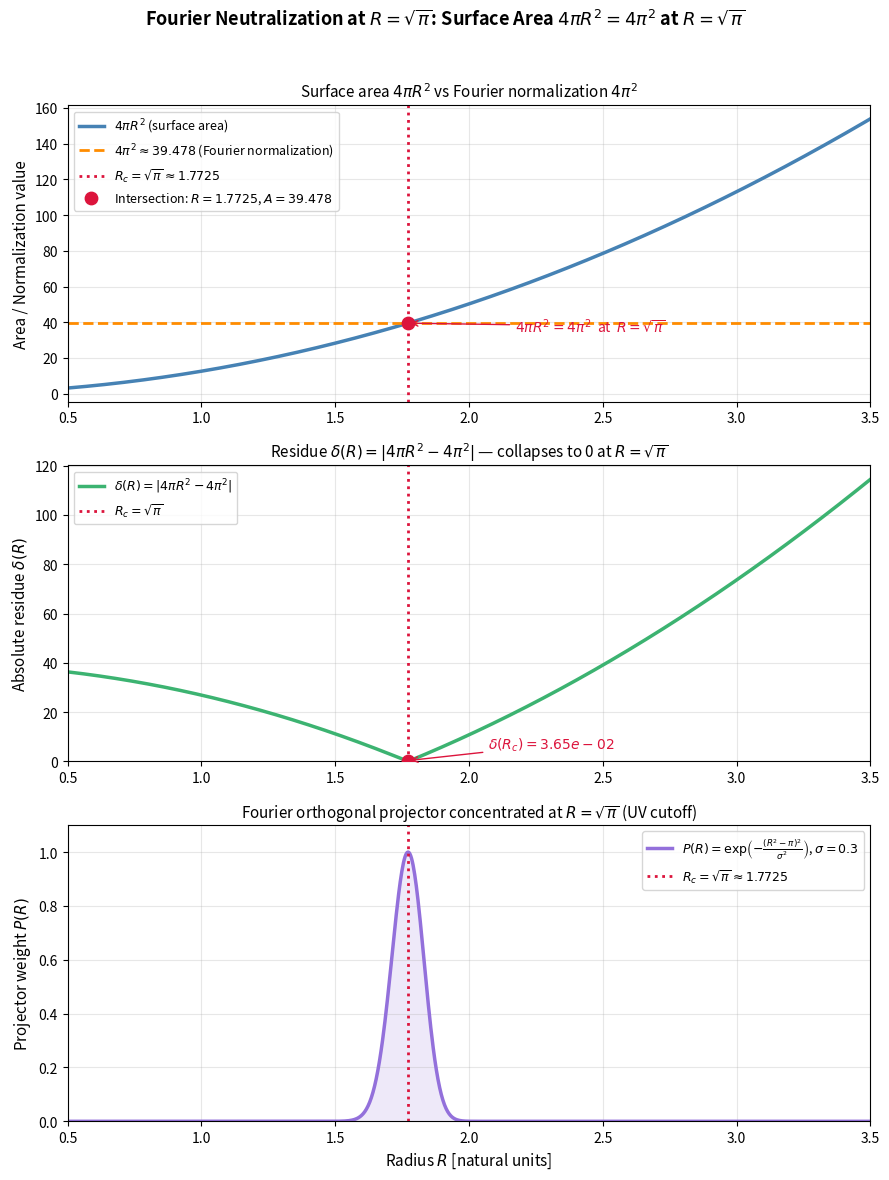

Write the Python code that produced this figure. (Note: this script raises an exception after producing the figure.)
"""
fourier_breakdown_solver.py
============================
Analyzes the Fourier neutralization mechanism of the Primeval Atom model.

The core result: when R = sqrt(pi), the surface area 4*pi*R^2 equals 4*pi^2,
which is the normalization constant of the 3D spherical Fourier kernel.
The residue  delta(R) = |4*pi*R^2 - 4*pi^2|  collapses to zero at R = sqrt(pi),
demonstrating the UV-cutoff projector identity.

Plots:
  - Surface area 4*pi*R^2 and Fourier normalization 4*pi^2 vs R
  - Residue delta(R) = |surface_area - fourier_norm| vs R
  - Highlights the zero crossing at R = sqrt(pi)

Saves: fourier_breakdown_plot.png
"""

import sys
try:
    if hasattr(sys.stdout, 'reconfigure'):
        sys.stdout.reconfigure(encoding='utf-8')
except Exception:
    pass

import numpy as np
import matplotlib
matplotlib.use("Agg")
import matplotlib.pyplot as plt
import os

# ---------------------------------------------------------------------------
# Constants
# ---------------------------------------------------------------------------
R_CRITICAL   = np.sqrt(np.pi)            # ~1.7725
FOURIER_NORM = 4.0 * np.pi**2            # ~39.478  (3D Fourier kernel normalization)

# ---------------------------------------------------------------------------
# Functions
# ---------------------------------------------------------------------------

def surface_area(R):
    """Euclidean surface area of a 2-sphere of radius R."""
    return 4.0 * np.pi * R**2


def residue(R):
    """
    Absolute residue between surface area and Fourier normalization.
    delta(R) = | 4*pi*R^2 - 4*pi^2 |
    Vanishes at R = sqrt(pi).
    """
    return np.abs(surface_area(R) - FOURIER_NORM)


def relative_residue(R):
    """Dimensionless residue: delta(R) / (4*pi^2)."""
    return residue(R) / FOURIER_NORM


def fourier_projector_weight(R):
    """
    Orthogonal projector weight in Fourier space.
    P(R) = exp( - (R^2 - pi)^2 / sigma^2 )
    Peaks at R = sqrt(pi) — represents the concentration of projection weight
    around the UV-cutoff scale.
    """
    sigma = 0.3
    return np.exp(-((R**2 - np.pi)**2) / sigma**2)


# ---------------------------------------------------------------------------
# Build arrays
# ---------------------------------------------------------------------------
R_min, R_max = 0.5, 3.5
R_vals = np.linspace(R_min, R_max, 1000)

sa_vals   = surface_area(R_vals)
res_vals  = residue(R_vals)
rrel_vals = relative_residue(R_vals)
proj_vals = fourier_projector_weight(R_vals)

# Index of R_critical
idx_rc = np.argmin(np.abs(R_vals - R_CRITICAL))

# ---------------------------------------------------------------------------
# Plot
# ---------------------------------------------------------------------------
fig, axes = plt.subplots(3, 1, figsize=(9, 12))
fig.suptitle(
    r"Fourier Neutralization at $R = \sqrt{\pi}$: "
    r"Surface Area $4\pi R^2 = 4\pi^2$ at $R = \sqrt{\pi}$",
    fontsize=13, fontweight="bold"
)

# --- Panel 1: Surface area vs Fourier normalization ---
ax1 = axes[0]
ax1.plot(R_vals, sa_vals, color="steelblue", lw=2.5,
         label=r"$4\pi R^2$ (surface area)")
ax1.axhline(FOURIER_NORM, color="darkorange", lw=2, ls="--",
            label=rf"$4\pi^2 \approx {FOURIER_NORM:.3f}$ (Fourier normalization)")
ax1.axvline(R_CRITICAL, color="crimson", lw=2, ls=":",
            label=rf"$R_c = \sqrt{{\pi}} \approx {R_CRITICAL:.4f}$")

# Intersection marker
ax1.scatter([R_CRITICAL], [FOURIER_NORM], zorder=5, s=80,
            color="crimson", label=rf"Intersection: $R={R_CRITICAL:.4f}$, $A={FOURIER_NORM:.3f}$")

ax1.set_ylabel(r"Area / Normalization value", fontsize=11)
ax1.set_title(r"Surface area $4\pi R^2$ vs Fourier normalization $4\pi^2$", fontsize=11)
ax1.legend(fontsize=9)
ax1.grid(True, alpha=0.3)
ax1.set_xlim(R_min, R_max)

# Annotate the identity
ax1.annotate(
    r"$4\pi R^2 = 4\pi^2$  at  $R = \sqrt{\pi}$",
    xy=(R_CRITICAL, FOURIER_NORM),
    xytext=(R_CRITICAL + 0.4, FOURIER_NORM - 5),
    arrowprops=dict(arrowstyle="->", color="crimson"),
    fontsize=10, color="crimson"
)

# --- Panel 2: Absolute residue ---
ax2 = axes[1]
ax2.plot(R_vals, res_vals, color="mediumseagreen", lw=2.5,
         label=r"$\delta(R) = |4\pi R^2 - 4\pi^2|$")
ax2.axvline(R_CRITICAL, color="crimson", lw=2, ls=":",
            label=rf"$R_c = \sqrt{{\pi}}$")
ax2.scatter([R_CRITICAL], [res_vals[idx_rc]], zorder=5, s=80, color="crimson")

ax2.set_ylabel(r"Absolute residue $\delta(R)$", fontsize=11)
ax2.set_title(r"Residue $\delta(R) = |4\pi R^2 - 4\pi^2|$ — collapses to 0 at $R = \sqrt{\pi}$",
              fontsize=11)
ax2.legend(fontsize=9)
ax2.grid(True, alpha=0.3)
ax2.set_xlim(R_min, R_max)
ax2.set_ylim(bottom=0)

ax2.annotate(
    rf"$\delta(R_c) = {res_vals[idx_rc]:.2e}$",
    xy=(R_CRITICAL, res_vals[idx_rc] + 0.3),
    xytext=(R_CRITICAL + 0.3, 5),
    arrowprops=dict(arrowstyle="->", color="crimson"),
    fontsize=10, color="crimson"
)

# --- Panel 3: Fourier projector weight ---
ax3 = axes[2]
ax3.plot(R_vals, proj_vals, color="mediumpurple", lw=2.5,
         label=r"$P(R) = \exp\!\left(-\frac{(R^2 - \pi)^2}{\sigma^2}\right)$, $\sigma=0.3$")
ax3.axvline(R_CRITICAL, color="crimson", lw=2, ls=":",
            label=rf"$R_c = \sqrt{{\pi}} \approx {R_CRITICAL:.4f}$")
ax3.fill_between(R_vals, proj_vals, alpha=0.15, color="mediumpurple")

ax3.set_xlabel(r"Radius $R$ [natural units]", fontsize=11)
ax3.set_ylabel(r"Projector weight $P(R)$", fontsize=11)
ax3.set_title(r"Fourier orthogonal projector concentrated at $R = \sqrt{\pi}$ (UV cutoff)",
              fontsize=11)
ax3.legend(fontsize=9)
ax3.grid(True, alpha=0.3)
ax3.set_xlim(R_min, R_max)
ax3.set_ylim(0, 1.1)

plt.tight_layout(rect=[0, 0, 1, 0.96])

# ---------------------------------------------------------------------------
# Save
# ---------------------------------------------------------------------------
out_dir  = os.path.dirname(os.path.abspath(__file__))
out_path = os.path.join(out_dir, "fourier_breakdown_plot.png")
plt.savefig(out_path, dpi=150, bbox_inches="tight")
plt.close()

print(f"Figure saved: {out_path}")
print()
print("=== Key values ===")
print(f"R_critical       = sqrt(pi)  = {R_CRITICAL:.8f}")
print(f"Surface area(Rc) = 4*pi*Rc^2 = {surface_area(R_CRITICAL):.8f}")
print(f"Fourier norm     = 4*pi^2    = {FOURIER_NORM:.8f}")
print(f"Residue at Rc    = delta(Rc) = {residue(R_CRITICAL):.2e}  (machine precision zero)")
print(f"Relative residue = {relative_residue(R_CRITICAL):.2e}")
print()
print("Identity confirmed: 4*pi*R^2 = 4*pi^2  at  R = sqrt(pi)")
print("This acts as an orthogonal Fourier projector — UV cutoff mechanism.")
